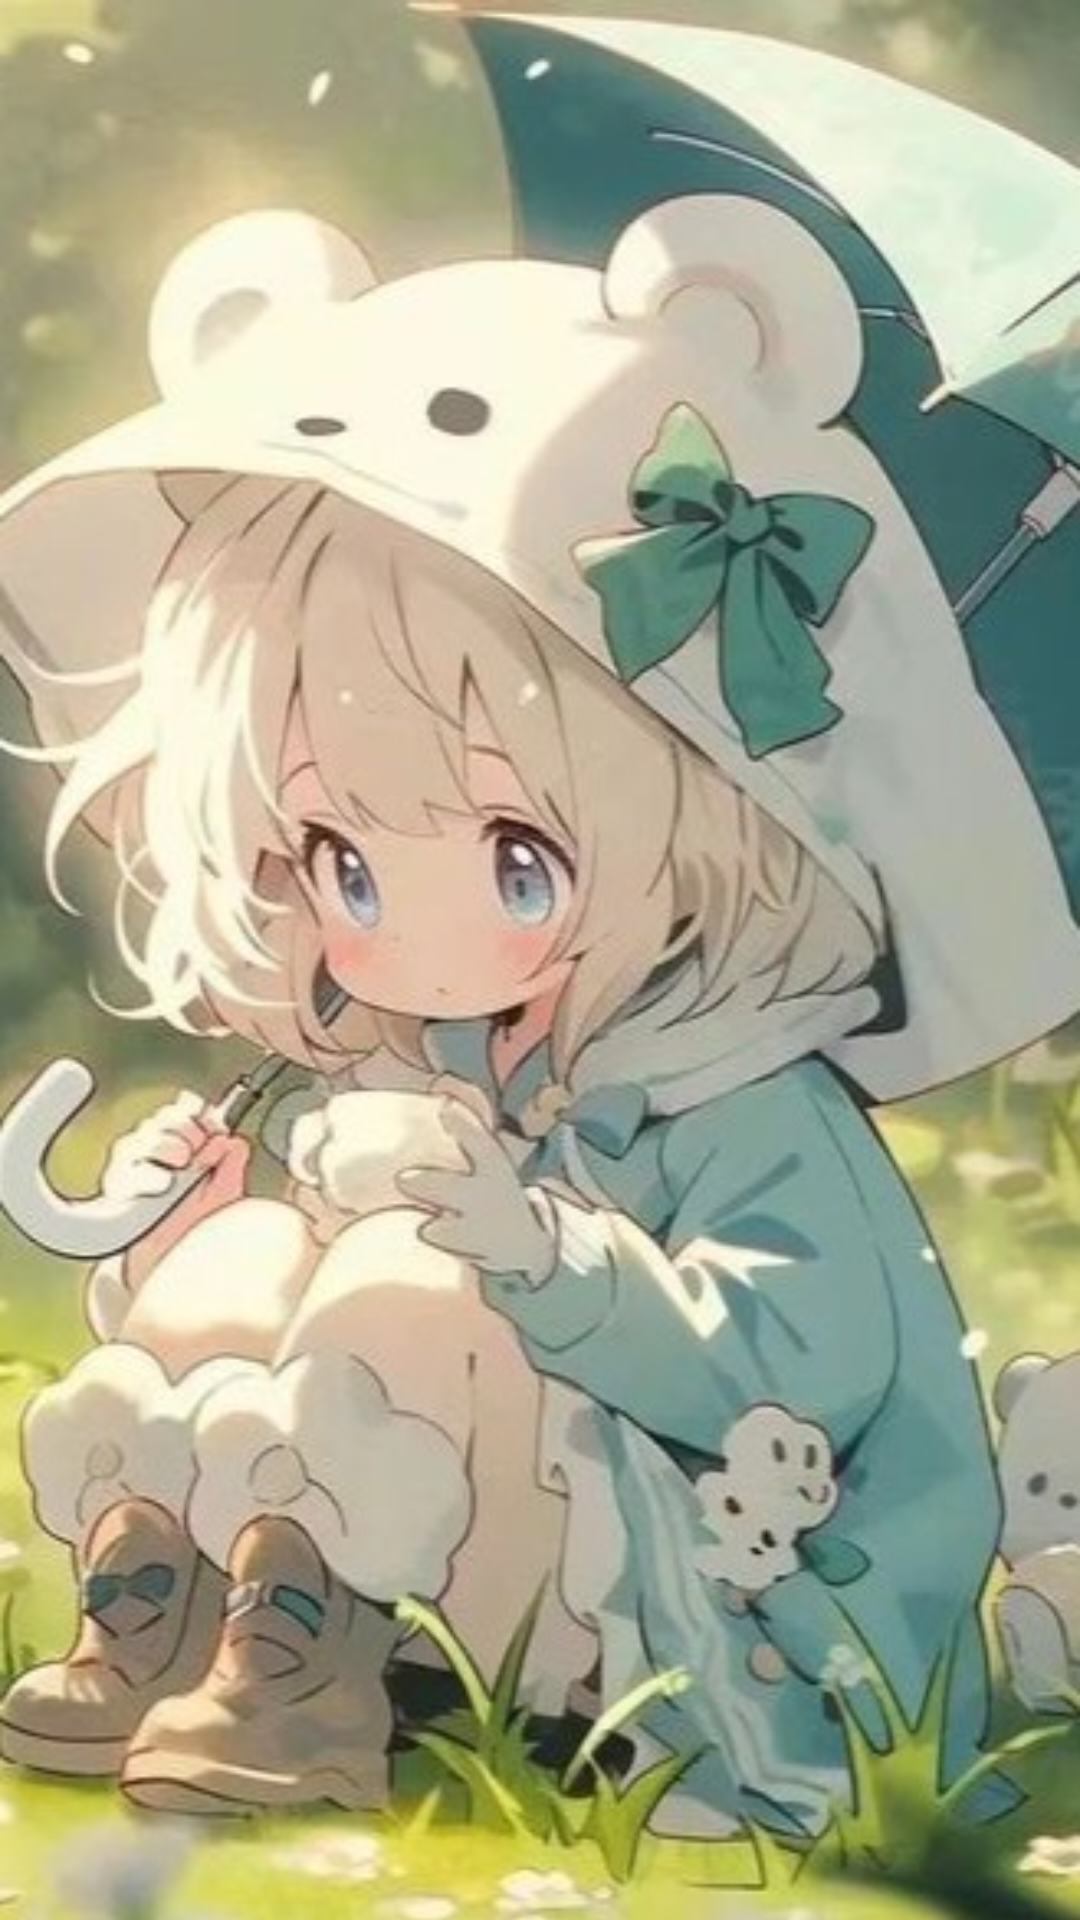

Android layout source for this screen:
<!-- AndroidManifest.xml: application theme Theme.Game_app -->
<!-- res/layout/activity_game_try_again.xml -->
<?xml version="1.0" encoding="utf-8"?>
<androidx.constraintlayout.widget.ConstraintLayout
    xmlns:android="http://schemas.android.com/apk/res/android"
    xmlns:app="http://schemas.android.com/apk/res-auto"
    xmlns:tools="http://schemas.android.com/tools"
    android:layout_width="match_parent"
    android:layout_height="match_parent"
    android:background="@color/lightBlack"
    tools:context=".GameTryAgainActivity">

    <ImageView
        android:id="@+id/imageView"
        android:layout_width="match_parent"
        android:layout_height="668dp"
        android:background="@drawable/p7"
        app:layout_constraintEnd_toEndOf="parent"
        app:layout_constraintStart_toStartOf="parent"
        app:layout_constraintTop_toTopOf="parent"
        android:importantForAccessibility="no" />

    <TextView
        android:id="@+id/userScoreTextView"
        android:layout_width="wrap_content"
        android:layout_height="wrap_content"
        android:text="@string/try_again"
        android:textColor="@color/white"
        android:textSize="40sp"
        android:textStyle="bold|italic"
        app:layout_constraintEnd_toEndOf="parent"
        app:layout_constraintStart_toStartOf="parent"
        app:layout_constraintTop_toBottomOf="@+id/imageView" />

    <LinearLayout
        android:id="@+id/linearLayout"
        android:layout_width="match_parent"
        android:layout_height="100dp"
        app:layout_constraintTop_toBottomOf="@+id/userScoreTextView"
        tools:layout_editor_absoluteX="0dp">

        <ImageView
            android:id="@+id/againBt"
            android:layout_width="188dp"
            android:layout_height="match_parent"
            android:layout_marginStart="15dp"
            android:importantForAccessibility="no"
            android:src="@drawable/b2" />

        <ImageView
            android:id="@+id/homeBt"
            android:layout_width="188dp"
            android:layout_height="98dp"
            android:layout_marginEnd="15dp"
            android:importantForAccessibility="no"
            android:src="@drawable/b3" />
    </LinearLayout>

</androidx.constraintlayout.widget.ConstraintLayout>
<!-- resources referenced by this layout -->
<resources>
  <color name="lightBlack">#74000000</color>
  <color name="white">#FFFFFFFF</color>
  <!-- drawable b2: png bitmap (drawable, 143891 bytes) -->
  <!-- drawable b3: png bitmap (drawable, 250455 bytes) -->
  <!-- drawable p7: jpg bitmap (drawable, 56422 bytes) -->
  <string name="try_again">Try Again…! </string>
  <style name="Theme.Game_app" parent="Base.Theme.Gameapp" />
  <style name="Base.Theme.Gameapp" parent="Theme.Material3.DayNight.NoActionBar">
          
          
      </style>
</resources>
